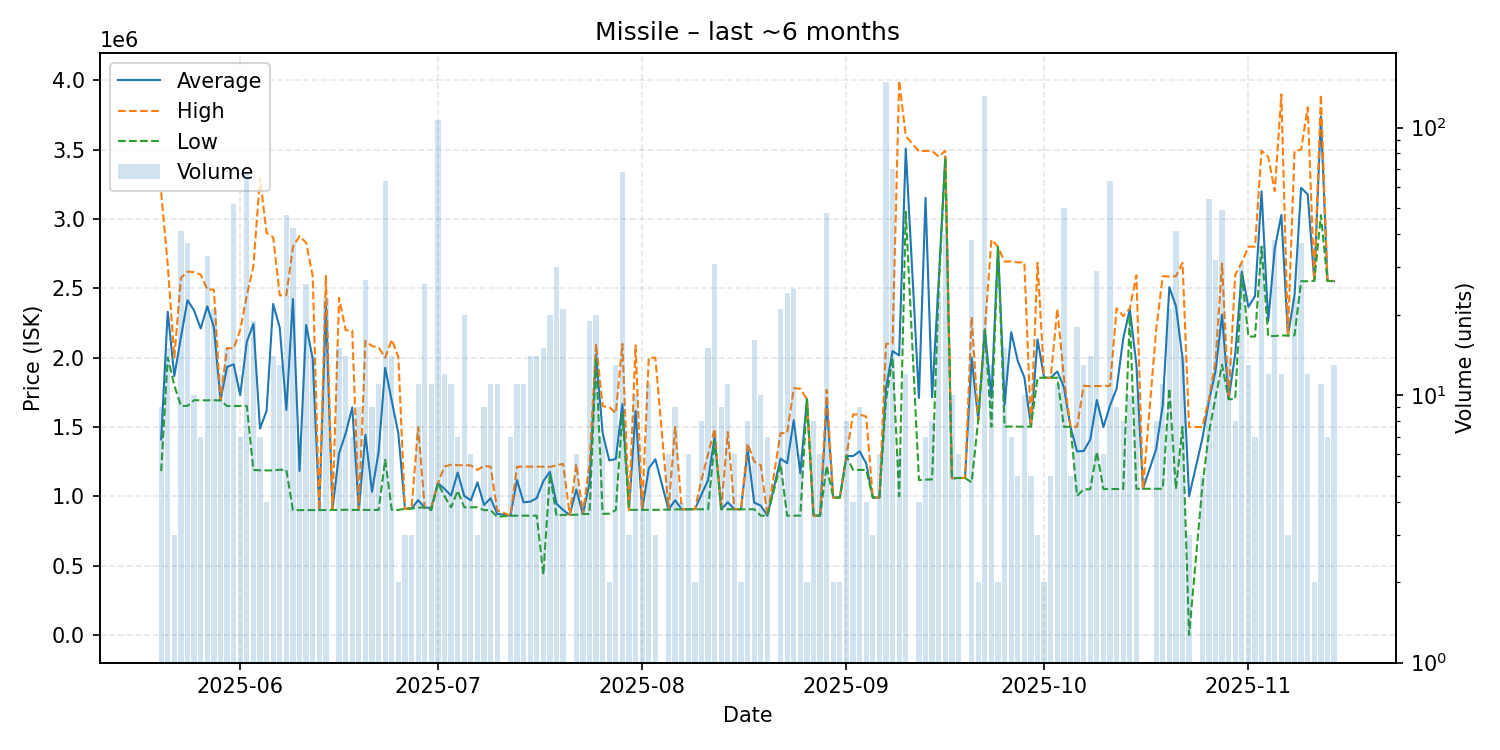

Values plotted in this chart, from the file beside it:
date, average, highest, lowest, order_count, volume
2025-05-20, 1409889, 3192000, 1181000, 5, 9
2025-05-21, 2330667, 2670000, 2000000, 8, 15
2025-05-22, 1866667, 2000000, 1800000, 3, 3
2025-05-23, 2146976, 2574500, 1652000, 22, 41
2025-05-24, 2414324, 2621000, 1652000, 14, 37
2025-05-25, 2339800, 2616000, 1693000, 5, 10
2025-05-26, 2210286, 2599000, 1692000, 4, 7
2025-05-27, 2369848, 2491000, 1692000, 9, 33
2025-05-28, 2220524, 2491000, 1693000, 8, 21
2025-05-29, 1692333, 1693000, 1691000, 7, 12
2025-05-30, 1932200, 2069000, 1651000, 4, 15
2025-05-31, 1951788, 2066000, 1651000, 25, 52
2025-06-01, 1729429, 2200000, 1651000, 5, 7
2025-06-02, 2114440, 2449000, 1651000, 17, 67
2025-06-03, 2243526, 2659000, 1190000, 11, 19
2025-06-04, 1488143, 3295000, 1187000, 5, 7
2025-06-05, 1615250, 2900000, 1187000, 3, 4
2025-06-06, 2387143, 2867000, 1186500, 4, 14
2025-06-07, 2215692, 2449000, 1191500, 10, 13
2025-06-08, 1621902, 2449500, 1190000, 14, 47
2025-06-09, 2422512, 2799000, 900100, 14, 42
2025-06-10, 1182514, 2877000, 900100, 5, 7
2025-06-11, 2235208, 2828500, 900300, 6, 26
2025-06-12, 1992607, 2588000, 900300, 11, 14
2025-06-13, 900400, 900400, 900400, 2, 4
2025-06-14, 2368874, 2589000, 901100, 8, 23
2025-06-15, 901400, 901400, 901400, 1, 1
2025-06-16, 1309393, 2431500, 901400, 5, 15
2025-06-17, 1453650, 2198000, 903000, 10, 14
2025-06-18, 1640529, 2195000, 901600, 5, 7
2025-06-19, 901689, 901800, 901600, 4, 9
2025-06-20, 1443726, 2121000, 901800, 7, 27
2025-06-21, 1032778, 2083000, 901500, 5, 9
2025-06-22, 1320773, 2073000, 901500, 9, 11
2025-06-23, 1926405, 2000000, 1263000, 17, 63
2025-06-24, 1686964, 2130000, 901500, 8, 14
2025-06-25, 1451750, 2002000, 901500, 2, 2
2025-06-26, 910100, 910100, 910100, 2, 3
2025-06-27, 912333, 915000, 911000, 3, 3
2025-06-28, 971618, 1500000, 918600, 6, 11
2025-06-29, 918692, 918800, 918600, 8, 26
2025-06-30, 916827, 921000, 900000, 7, 11
2025-07-01, 1095000, 1095000, 1095000, 14, 107
2025-07-02, 1054083, 1215000, 1000000, 8, 12
2025-07-03, 1004164, 1228000, 920200, 4, 11
2025-07-04, 1171429, 1224000, 1040000, 4, 7
2025-07-05, 1002350, 1224000, 920500, 12, 20
2025-07-06, 970917, 1223000, 920500, 5, 6
2025-07-07, 1100133, 1190000, 920400, 3, 3
2025-07-08, 937711, 1219000, 900000, 6, 9
2025-07-09, 985664, 1214000, 900000, 8, 11
2025-07-10, 873709, 900000, 851800, 5, 11
2025-07-12, 860000, 860000, 860000, 2, 7
2025-07-13, 1116755, 1213000, 860100, 7, 11
2025-07-14, 956618, 1214000, 860100, 8, 11
2025-07-15, 961143, 1213500, 860200, 9, 14
2025-07-16, 986557, 1214000, 860200, 6, 14
2025-07-17, 1109320, 1213000, 434401, 5, 15
2025-07-18, 1177010, 1212000, 1161000, 11, 20
2025-07-19, 946117, 1224000, 860000, 15, 30
... 113 more rows
